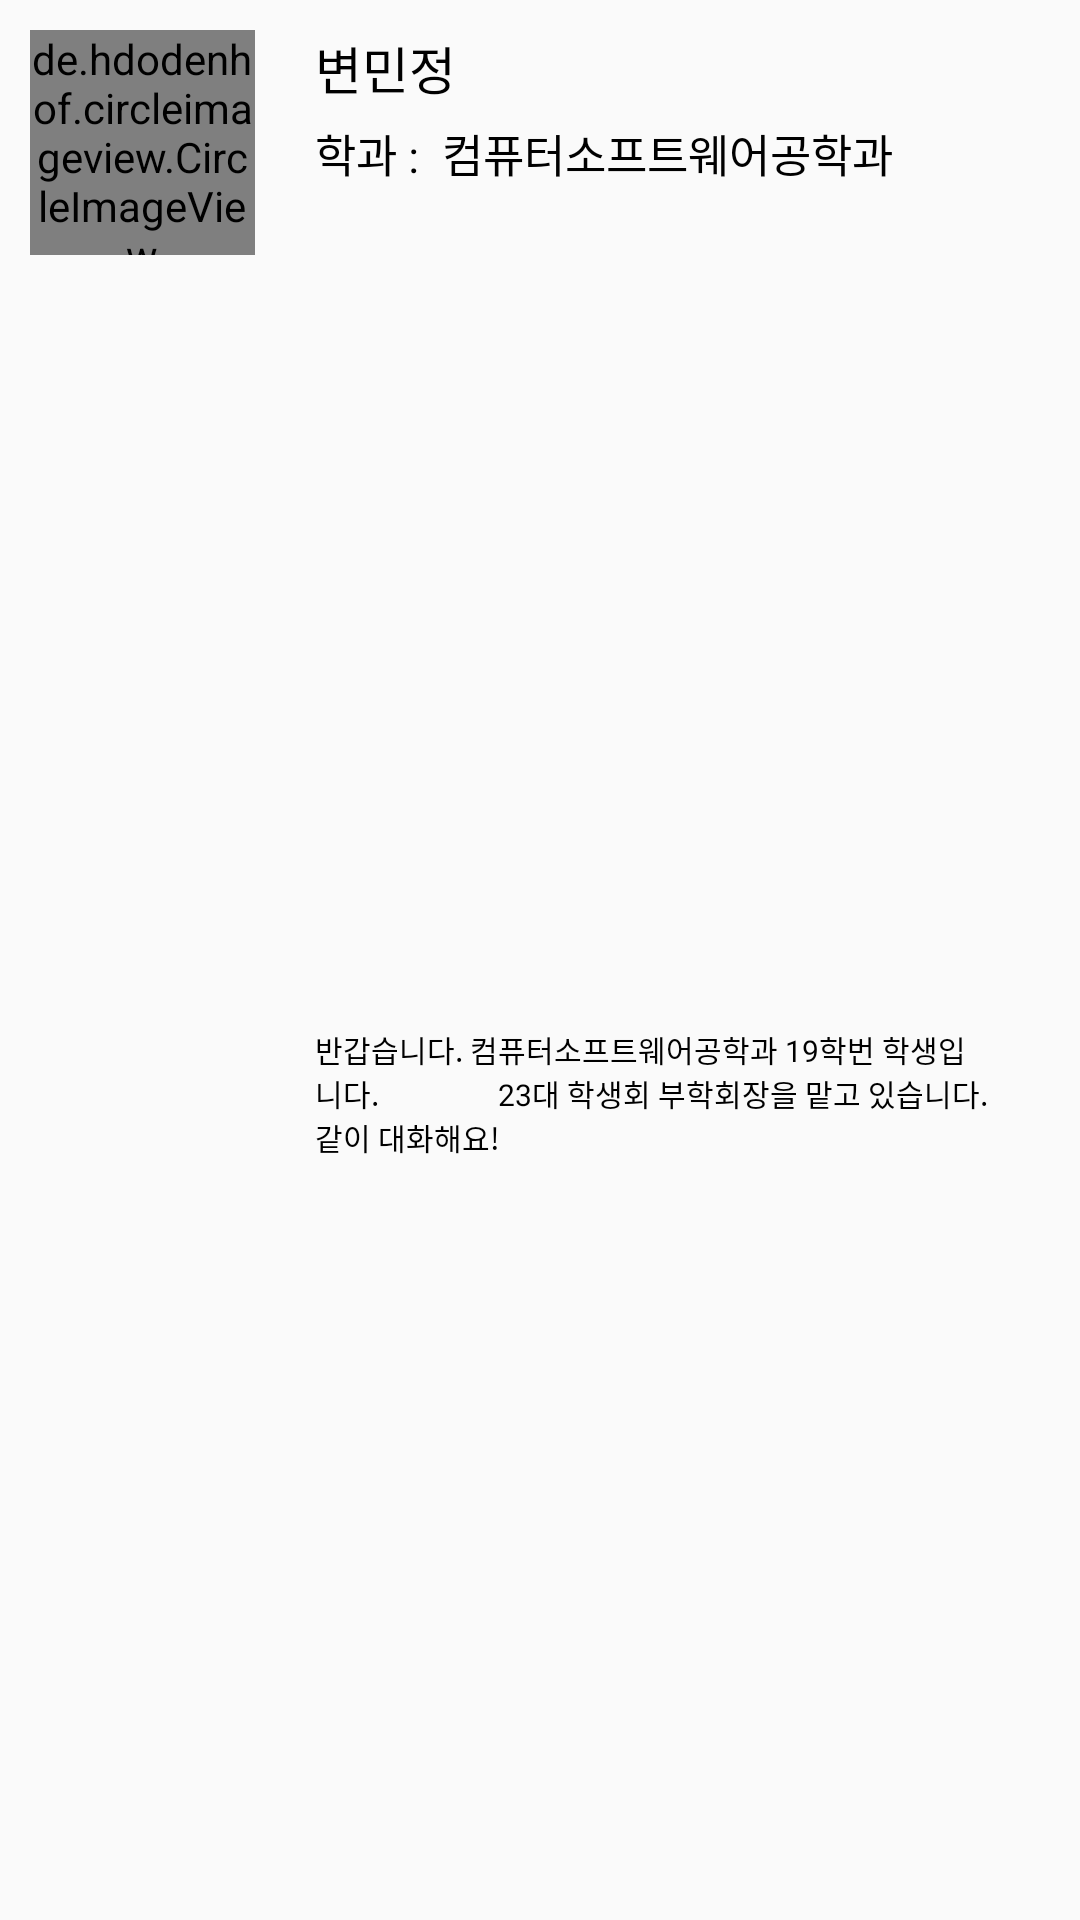

Here is an Android app screen rendered from its layout file. Give the layout XML and the strings, colors and styles it references.
<!-- AndroidManifest.xml: application theme Theme.HaeDream -->
<!-- res/layout/intro_item_list.xml -->
<?xml version="1.0" encoding="utf-8"?>
<LinearLayout xmlns:android="http://schemas.android.com/apk/res/android"
    xmlns:app="http://schemas.android.com/apk/res-auto"
    android:layout_width="match_parent"
    android:layout_height="wrap_content"
    android:orientation="horizontal">

    

    <de.hdodenhof.circleimageview.CircleImageView
        android:layout_marginStart="10dp"
        android:layout_marginTop="10dp"
        android:layout_marginEnd="20dp"
        android:id="@+id/iv"
        android:layout_width="75dp"
        android:layout_height="75dp"
        android:src="@drawable/transparent_logo"/>

    <LinearLayout
        android:layout_marginTop="10dp"
        android:layout_width="match_parent"
        android:layout_weight="1"
        android:layout_height="match_parent"
        android:orientation="vertical">


        <TextView
            android:id="@+id/name"
            android:layout_width="wrap_content"
            android:layout_height="wrap_content"
            android:fontFamily="@font/font_bold"
            android:text="변민정"
            android:textSize="17dp"
            android:textColor="@color/black" />

        <LinearLayout
            android:layout_width="match_parent"
            android:layout_height="10dp"
            android:layout_weight="1"
            android:layout_marginTop="5dp"
            android:orientation="horizontal">

            <TextView
                android:layout_width="wrap_content"
                android:layout_height="match_parent"
                android:textColor="@color/black"

                android:layout_marginEnd="4dp"
                android:text="학과 : "
                android:fontFamily="@font/font_medium"
                android:textSize="15dp"/>

            <TextView
                android:id="@+id/depart"
                android:layout_width="wrap_content"
                android:layout_height="match_parent"
                android:fontFamily="@font/font_medium"
                android:text="컴퓨터소프트웨어공학과"
                android:textColor="@color/black"
                android:textSize="15dp" />


        </LinearLayout>

        <LinearLayout
            android:layout_width="match_parent"
            android:layout_height="10dp"
            android:layout_weight="1"
            android:layout_marginTop="5dp"
            android:orientation="horizontal">

            <TextView
                android:id="@+id/intro_writing"
                android:layout_width="wrap_content"
                android:layout_height="match_parent"
                android:layout_marginEnd="30dp"
                android:fontFamily="@font/font_medium"
                android:text="반갑습니다. 컴퓨터소프트웨어공학과 19학번 학생입니다.
                23대 학생회 부학회장을 맡고 있습니다. 같이 대화해요!"
                android:textColor="@color/black"
                android:textSize="10dp" />


        </LinearLayout>

    </LinearLayout>
</LinearLayout>
<!-- resources referenced by this layout -->
<resources>
  <color name="black">#FF000000</color>
  <!-- drawable transparent_logo: png bitmap (drawable, 20228 bytes) -->
  <style name="Theme.HaeDream" parent="Theme.AppCompat.DayNight.NoActionBar">
          
          <item name="colorPrimary">@color/purple_500</item>
          <item name="colorPrimaryVariant">@color/purple_700</item>
          <item name="colorOnPrimary">@color/white</item>
          
          <item name="colorSecondary">@color/teal_200</item>
          <item name="colorSecondaryVariant">@color/teal_700</item>
          <item name="colorOnSecondary">@color/black</item>
          
          <item name="android:statusBarColor" tools:targetApi="l">?attr/colorPrimaryVariant</item>
          
      </style>
  <color name="purple_500">#FF6200EE</color>
  <color name="purple_700">#FF3700B3</color>
  <color name="white">#FFFFFFFF</color>
  <color name="teal_200">#FF03DAC5</color>
  <color name="teal_700">#FF018786</color>
</resources>
